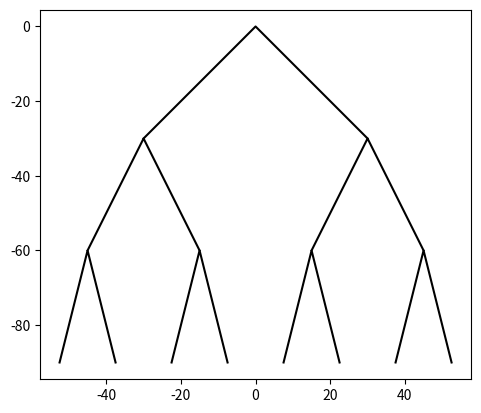

Here is the Python script that generated this plot:
"""
[redacted]
[redacted]
[redacted]
Lab 1
[redacted]


for the tree example you start at the origin at the top of the tree then 
set the other coordinates to half of the radius of the space. You do this for 
every level then for the x coordinates and for the y coordinate you take the 
number of levels and divide it by the height of the workspace
"""

import numpy as np
import matplotlib.pyplot as plt


def draw_nest(ax,n, x, size,levels):
    if n>0:
        ax.plot(p[:,0],p[:,1],color='k')        
        ax.plot(q[:,0],q[:,1],color='k')
        ax.plot(r[:,0],r[:,1],color='k')
        ax.plot(s[:,0],s[:,1],color='k')
        ax.plot(t[:,0],t[:,1],color='k')
        ax.plot(u[:,0],u[:,1],color='k')
        ax.plot(v[:,0],v[:,1],color='k')
        draw_nest(ax,n-1,p,size,levels)



plt.close("all") 
size = 90
n=1
levels=3
new_size= size/levels
fig, ax= plt.subplots()
p = np.array([[-new_size,-new_size],[0,0],[new_size,-new_size]])
q = np.array([[-size/2,-2*new_size],[-new_size,-new_size],[-new_size/2,-2*new_size]])
r = np.array([[new_size/2,-2*new_size],[new_size,-new_size],[new_size/2+new_size,-2*new_size]])
s = np.array([[new_size/4,-size], [new_size/2,-2*new_size],[new_size-new_size/4,-size]])
t = np.array([[-new_size/4,-size], [-new_size/2,-2*new_size],[-new_size+new_size/4,-size]])
u = np.array([[-2*new_size+ new_size/4,-size], [-new_size-new_size/2,-2*new_size], [-new_size-new_size/4,-size]])
v = np.array([[new_size+new_size/4,-size], [new_size+new_size/2, -2*new_size], [2*new_size-new_size/4,-size]])
draw_nest(ax,n,p,size,levels)

ax.set_aspect(1.0)
ax.axis('on')
plt.show()
fig.savefig('squares.png')

        
